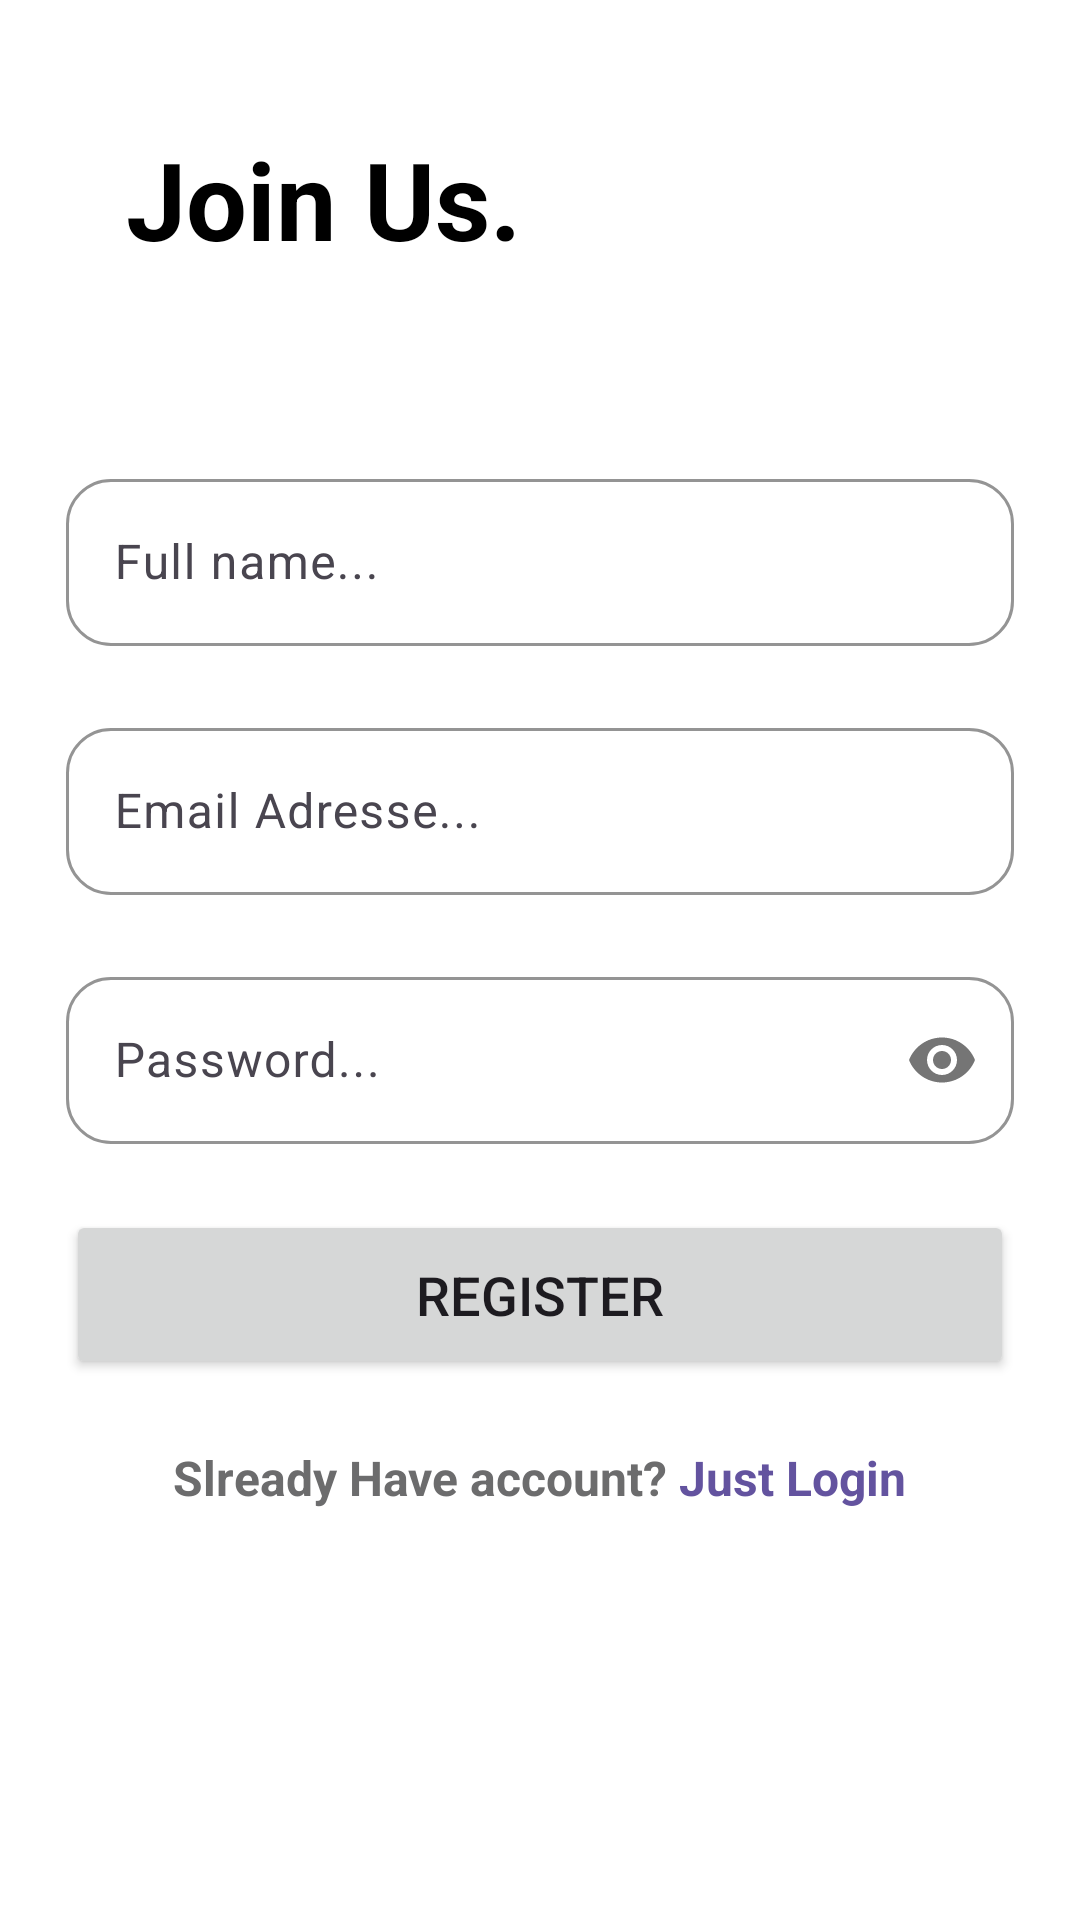

Layout XML and referenced resources for this Android screen:
<!-- AndroidManifest.xml: application theme Theme.GozemBusinessCase -->
<!-- res/layout/activity_sign_up.xml -->
<?xml version="1.0" encoding="utf-8"?>
<LinearLayout xmlns:android="http://schemas.android.com/apk/res/android"
    xmlns:app="http://schemas.android.com/apk/res-auto"
    xmlns:tools="http://schemas.android.com/tools"
    android:layout_width="match_parent"
    android:layout_height="match_parent"
    android:background="@color/white"
    android:orientation="vertical"
    tools:context=".SignUpActivity">

    <TextView
        android:layout_width="wrap_content"
        android:layout_height="wrap_content"
        android:layout_margin="22dp"
        android:padding="20dp"
        android:text="Join Us."
        android:textColor="@color/black"
        android:textSize="36sp"
        android:textStyle="bold" />

    <com.google.android.material.textfield.TextInputLayout
        android:layout_width="match_parent"
        android:layout_height="wrap_content"
        android:layout_margin="22dp"
        app:boxCornerRadiusBottomEnd="15dp"
        app:boxCornerRadiusBottomStart="15dp"
        app:boxCornerRadiusTopEnd="15dp"
        app:boxCornerRadiusTopStart="15dp"
        app:boxStrokeColor="#EEEEEE">

        <com.google.android.material.textfield.TextInputEditText
            android:id="@+id/edtName"
            style="@style/ThemeOverlay.Material3.TextInputEditText.FilledBox"
            android:layout_width="match_parent"
            android:layout_height="match_parent"
            android:hint="Full name..."
            android:inputType="textPersonName"
            android:textColorHint="@color/black" />


    </com.google.android.material.textfield.TextInputLayout>

    <com.google.android.material.textfield.TextInputLayout
        android:layout_width="match_parent"
        android:layout_height="wrap_content"
        android:layout_marginStart="22dp"
        android:layout_marginEnd="22dp"
        android:layout_marginBottom="22dp"
        app:boxCornerRadiusBottomEnd="15dp"
        app:boxCornerRadiusBottomStart="15dp"
        app:boxCornerRadiusTopEnd="15dp"
        app:boxCornerRadiusTopStart="15dp"
        app:boxStrokeColor="#EEEEEE">

        <com.google.android.material.textfield.TextInputEditText
            android:id="@+id/edtEmail"
            style="@style/ThemeOverlay.Material3.TextInputEditText.FilledBox"
            android:layout_width="match_parent"
            android:layout_height="match_parent"
            android:hint="Email Adresse..."
            android:inputType="textEmailAddress"
            android:textColorHint="@color/black" />


    </com.google.android.material.textfield.TextInputLayout>

    <com.google.android.material.textfield.TextInputLayout
        android:layout_width="match_parent"
        android:layout_height="wrap_content"
        android:layout_marginStart="22dp"
        android:layout_marginEnd="22dp"
        app:boxCornerRadiusBottomEnd="15dp"
        app:boxCornerRadiusBottomStart="15dp"
        app:boxCornerRadiusTopEnd="15dp"
        app:boxCornerRadiusTopStart="15dp"
        app:boxStrokeColor="#EEEEEE"
        app:passwordToggleEnabled="true">

        <com.google.android.material.textfield.TextInputEditText
            android:id="@+id/edtPassword"
            style="@style/ThemeOverlay.Material3.TextInputEditText.FilledBox"
            android:layout_width="match_parent"
            android:layout_height="match_parent"
            android:hint="Password..."
            android:inputType="textPassword"
            android:textColorHint="@color/black" />

    </com.google.android.material.textfield.TextInputLayout>


    <Button
        android:id="@+id/signUpBtn"
        android:layout_width="match_parent"
        android:layout_height="wrap_content"
        android:layout_margin="22dp"
        android:padding="16dp"
        android:text="Register"
        android:textSize="18sp"
        app:cornerRadius="15dp" />

    <LinearLayout
        android:layout_width="match_parent"
        android:layout_height="wrap_content"
        android:layout_gravity="center"
        android:gravity="center"
        android:orientation="horizontal">

        <TextView
            android:layout_width="wrap_content"
            android:layout_height="wrap_content"
            android:layout_gravity="end"
            android:text="Slready Have account?"
            android:textColor="#6C6C6D"
            android:textSize="16sp"
            android:textStyle="bold" />

        <TextView
            android:id="@+id/tvLogin"
            android:layout_width="wrap_content"
            android:layout_height="wrap_content"
            android:layout_gravity="end"
            android:text=" Just Login"
            android:textColor="@color/primaryColor"
            android:textSize="16sp"
            android:textStyle="bold" />


    </LinearLayout>


</LinearLayout>
<!-- resources referenced by this layout -->
<resources>
  <color name="black">#FF000000</color>
  <color name="primaryColor">#63539F</color>
  <color name="white">#FFFFFFFF</color>
  <style name="Theme.GozemBusinessCase" parent="Base.Theme.GozemBusinessCase" />
  <style name="Base.Theme.GozemBusinessCase" parent="Theme.Material3.DayNight.NoActionBar">
          
          
      </style>
</resources>
